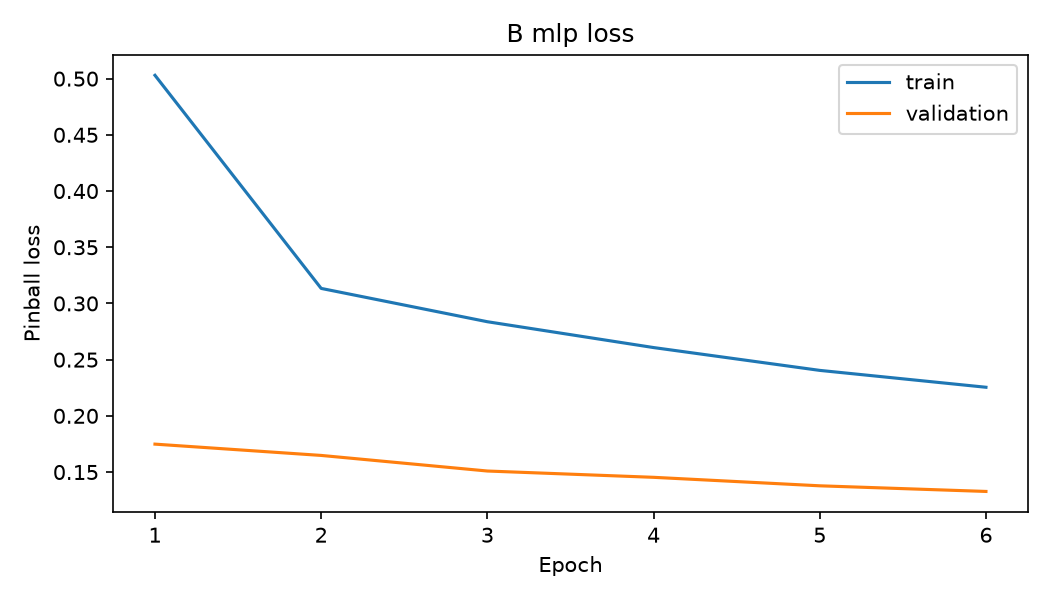

Data behind this chart, as committed beside it:
epoch, train_loss, validation_loss
1, 0.503, 0.1748
2, 0.3134, 0.1648
3, 0.2837, 0.1509
4, 0.2608, 0.1453
5, 0.2404, 0.1378
6, 0.2254, 0.1328
